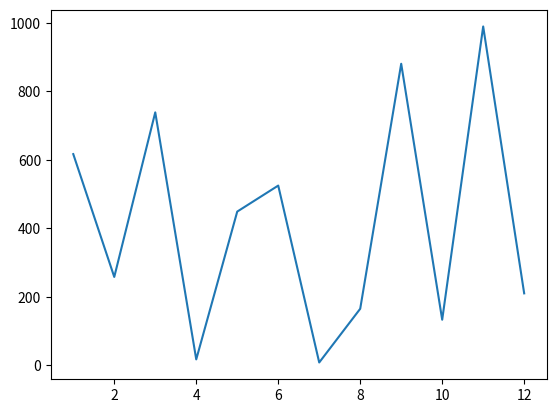

Write Python code to recreate this figure.
#MODULES INTRODUCTION
#importing datetime from module datetime
from datetime import datetime
current_time = datetime.now()
print(current_time)
#result : 2020-02-25 08:52:54.051234

#random : allows you to generate numbers or select items at random
# Import random below:
import random

# Create random_list below:
random_list =[]

# Create randomer_number below:
random_list = [random.randint(1,100) for i in range(101)]
randomer_number = random.choice(random_list)
# Print randomer_number below:
print (randomer_number)

#COMBINATION MODULES RANDOM AND PLOT
from matplotlib import pyplot as plt
import random
numbers_a = range(1,13) #range of numbers 1 through 12 (inclusive)
numbers_b = random.sample(range(1000),12)#random sample of twelve numbers within range(1000).
plt.plot(numbers_a,numbers_b)
plt.show()

#DECIMAL
# Import Decimal below:
from decimal import Decimal

# Fix the floating point math below:
two_decimal_points = Decimal('0.2') + Decimal ('0.69')
print(two_decimal_points)

four_decimal_points = Decimal('0.53') * Decimal('0.65')
print(four_decimal_points)
#returns 0.89 and 0.3445
